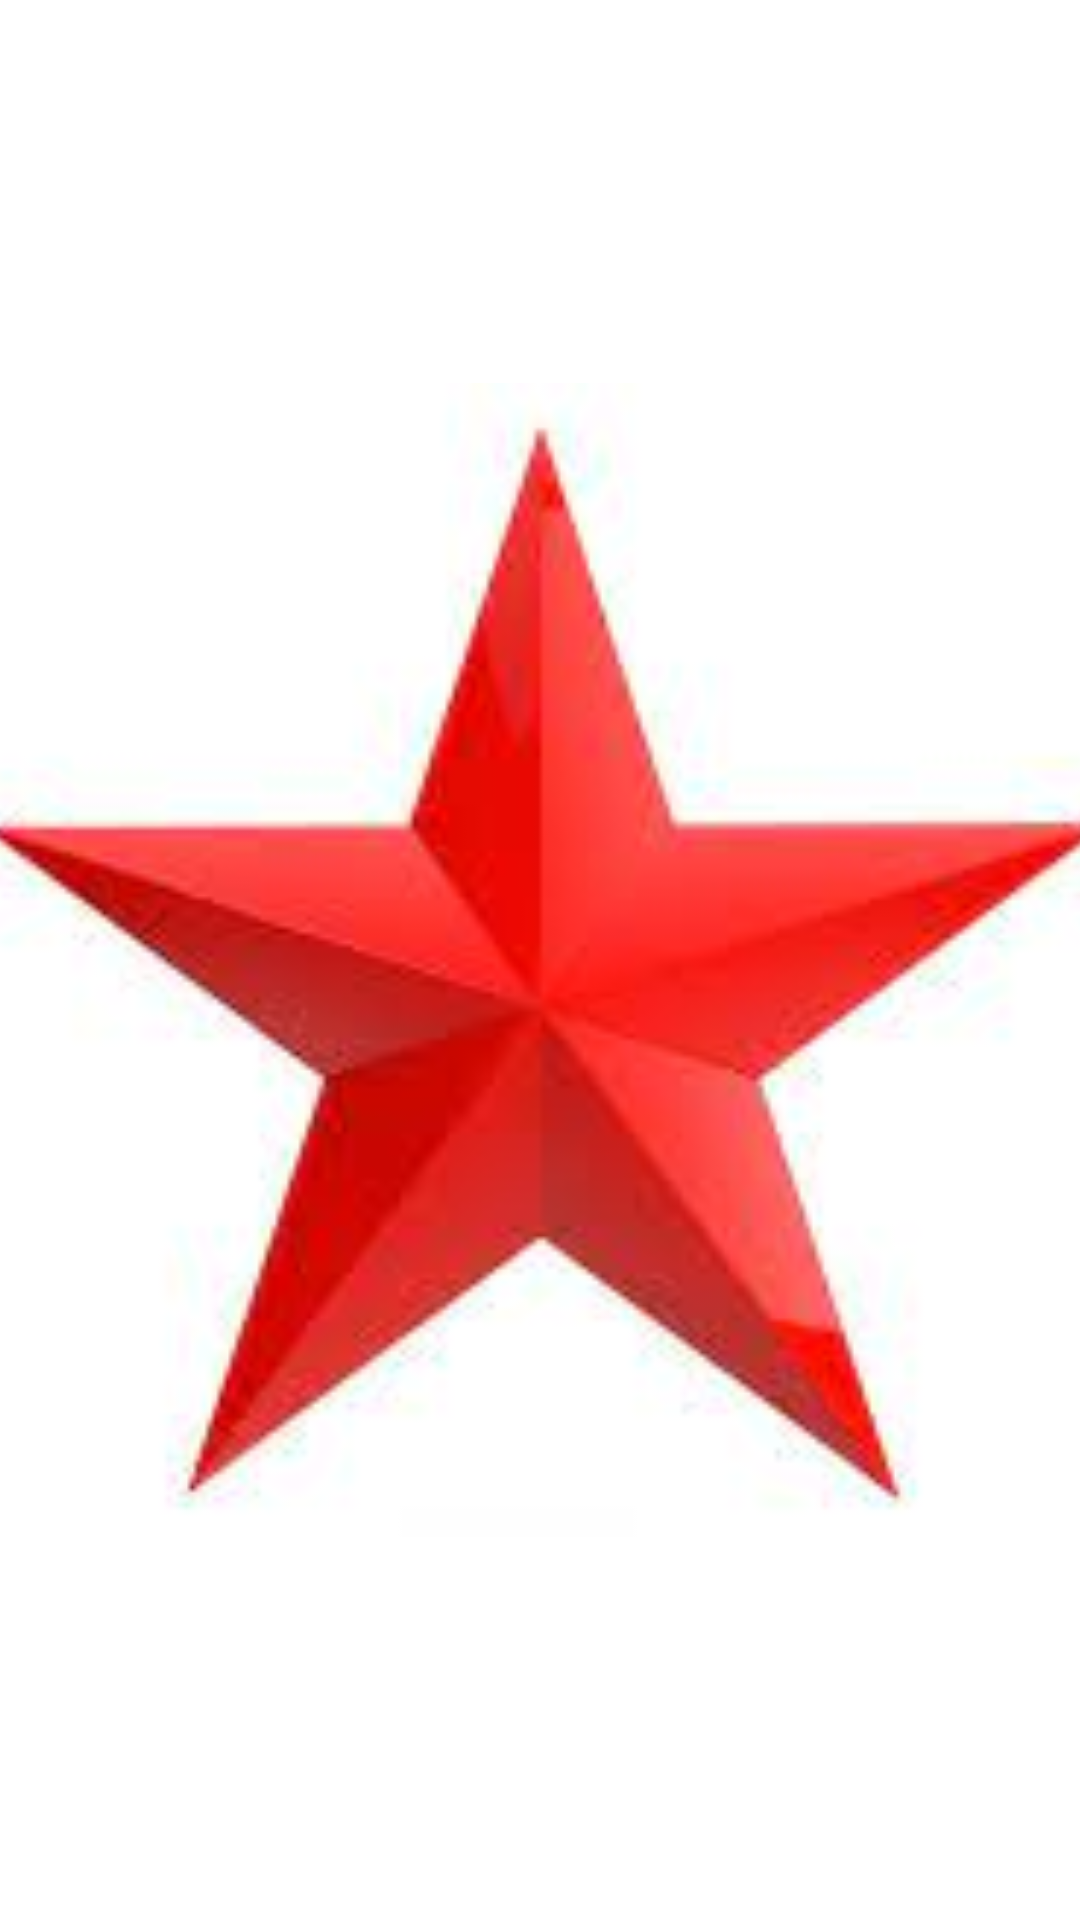

Reconstruct the res/layout file that produces this screen, plus the resources it refers to.
<!-- AndroidManifest.xml: application theme Theme.RecycleView -->
<!-- res/layout/activity_splash.xml -->
<?xml version="1.0" encoding="utf-8"?>
<androidx.constraintlayout.widget.ConstraintLayout
    xmlns:android="http://schemas.android.com/apk/res/android"
    xmlns:app="http://schemas.android.com/apk/res-auto"
    xmlns:tools="http://schemas.android.com/tools"
    android:layout_width="match_parent"
    android:layout_height="match_parent"
    android:background="@color/cardview_light_background"
    tools:context=".SplashActivity"
    tools:layout_editor_absoluteX="16dp"
    tools:layout_editor_absoluteY="16dp">
    <androidx.appcompat.widget.Toolbar
        android:id="@+id/toolbar"
        android:layout_width="match_parent"
        android:layout_height="?attr/actionBarSize"
        android:background="@color/design_default_color_error"
        android:elevation="4dp"
        android:theme="@style/ThemeOverlay.AppCompat.ActionBar"
        app:popupTheme="@style/ThemeOverlay.AppCompat.Light"
        tools:ignore="MissingConstraints" />


    <ImageView
        android:id="@+id/logo"
        android:layout_width="500dp"
        android:layout_height="500dp"
        android:layout_marginEnd="8dp"
        android:layout_marginStart="8dp"
        app:layout_constraintBottom_toBottomOf="parent"
        app:layout_constraintEnd_toEndOf="parent"
        app:layout_constraintStart_toStartOf="parent"
        app:layout_constraintTop_toTopOf="parent"
        app:layout_constraintVertical_bias="0.5"
        android:src="@drawable/star1" />

</androidx.constraintlayout.widget.ConstraintLayout>
<!-- resources referenced by this layout -->
<resources>
  <!-- drawable star1: jpeg bitmap (drawable, 4148 bytes) -->
</resources>
